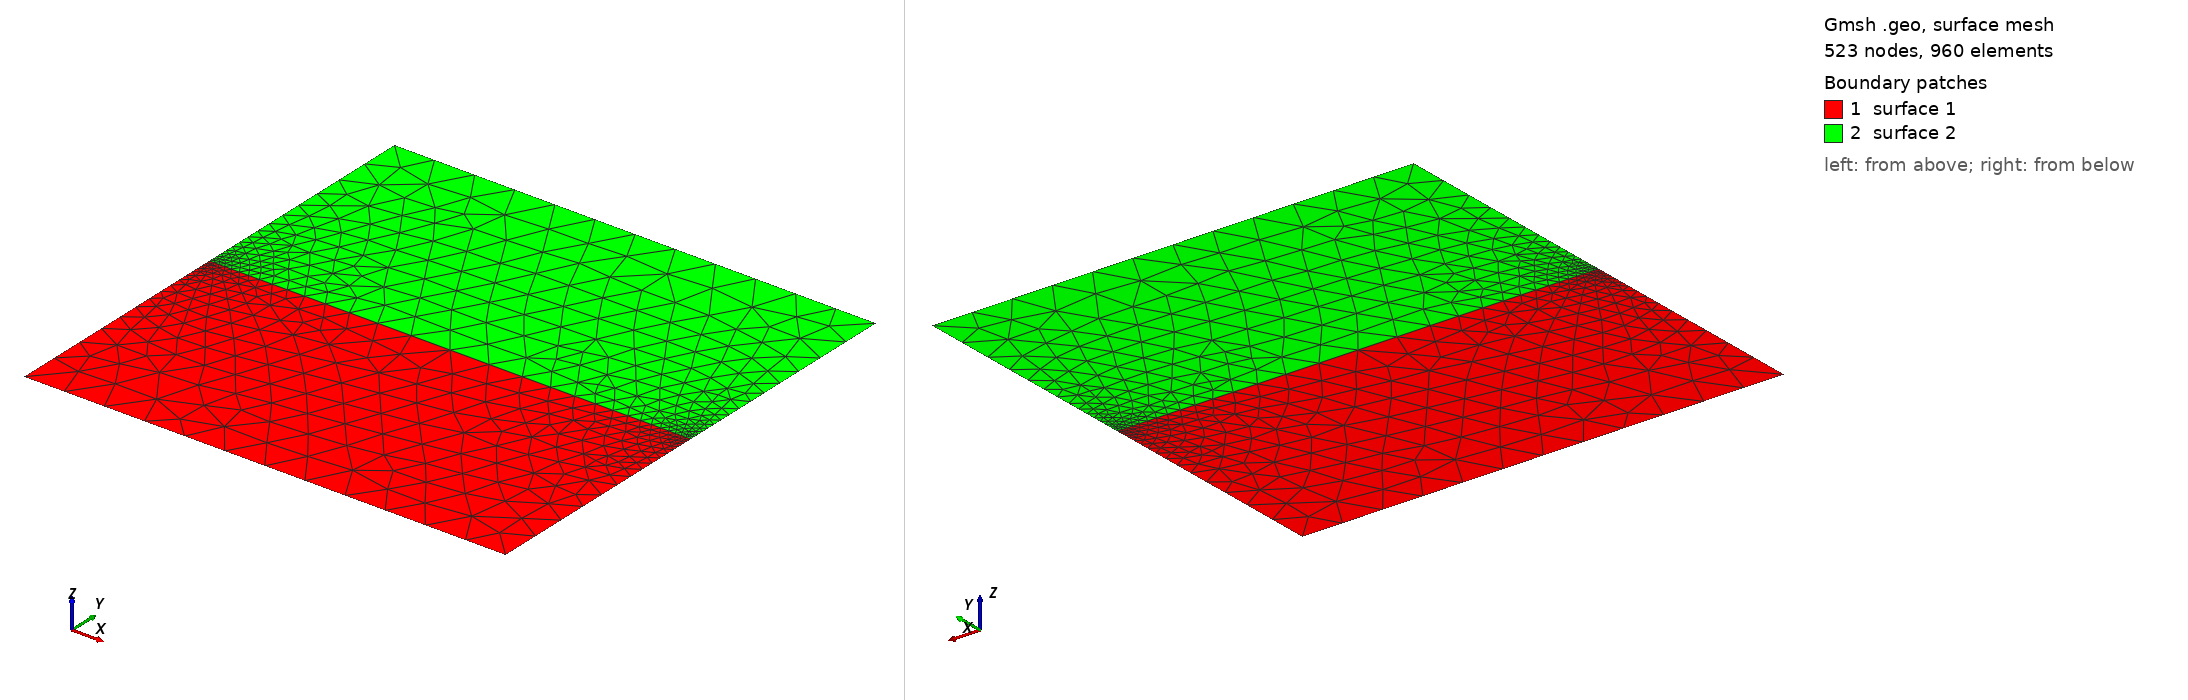

Gmsh geometry script, surface-meshed: 523 nodes, 960 surface elements. Boundary patches (legend numbers): 1 surface 1, 2 surface 2. Left view from above one corner, right view from below the opposite corner. The script declares no physical surfaces, so the legend lists its geometric surfaces. The drawing asked Gmsh for element sizes between 1% and 20% of the model's largest extent; the script's own settings can give other sizes.

=== 10_4A_3.geo (drawn) ===
Point(1) = {-1.0, -1.0, 0, 0.1767766952966369};
Point(2) = { 1.0, -1.0, 0, 0.1767766952966369};
Point(3) = { 1.0,  1.0, 0, 0.1767766952966369};
Point(4) = {-1.0,  1.0, 0, 0.1767766952966369};
Point(5) = {-1.0,  0, 0, 0.015625000000000003};
Point(7) = { 1.0,  0, 0, 0.015625000000000003};
Point(6) = {0, 0, 0, 0.1767766952966369};
Line(1) = {1, 2};
Line(2) = {2, 7};
Line(3) = {7, 6};
Line(4) = {6, 5};
Line(5) = {5, 1};
Line(6) = {7, 3};
Line(7) = {3, 4};
Line(8) = {4, 5};
Line Loop(1) = {1, 2, 3, 4, 5};
Line Loop(2) = {-4,-3, 6, 7, 8};
Plane Surface(1) = {1};
Plane Surface(2) = {2};
